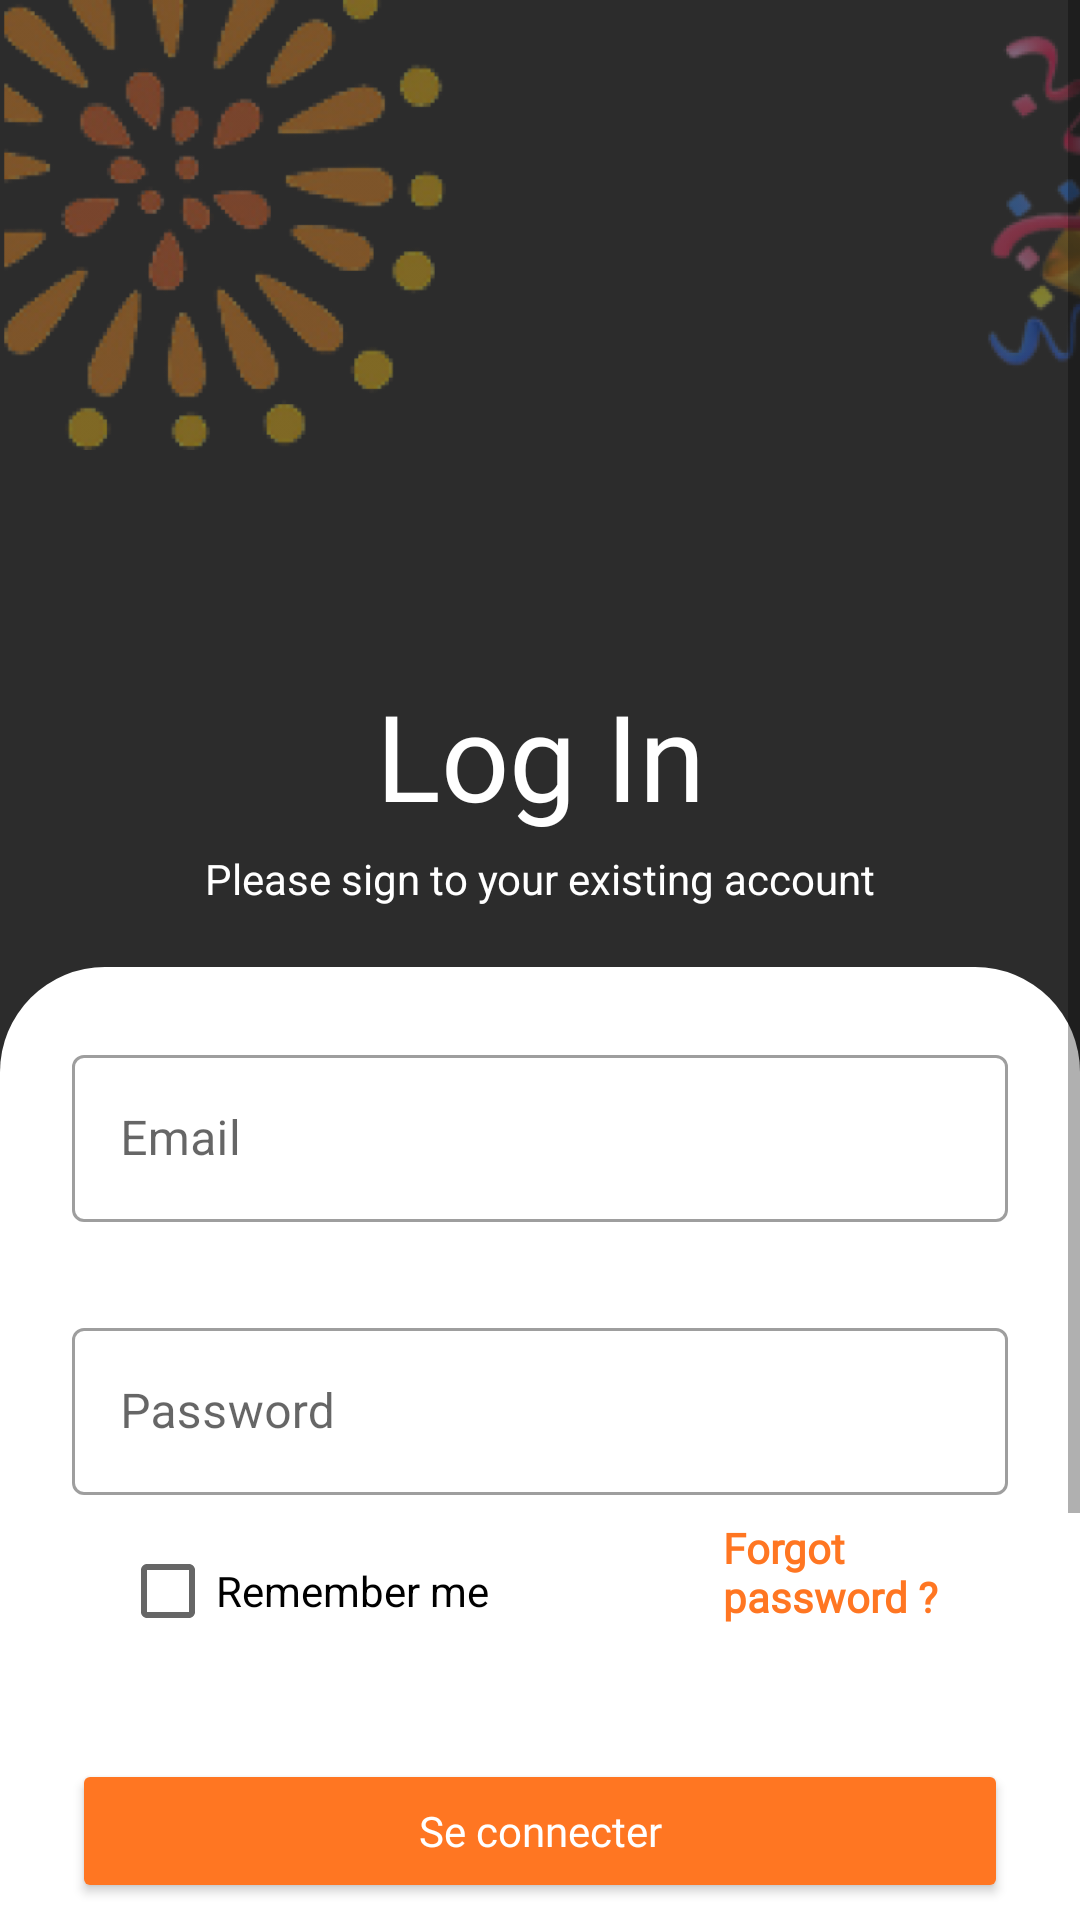

Here is an Android app screen rendered from its layout file. Give the layout XML and the strings, colors and styles it references.
<!-- AndroidManifest.xml: application theme AppTheme -->
<!-- res/layout/test_login.xml -->
<?xml version="1.0" encoding="utf-8"?>
<RelativeLayout xmlns:android="http://schemas.android.com/apk/res/android"
    android:layout_width="match_parent"
    android:layout_height="match_parent"
    xmlns:app="http://schemas.android.com/apk/res-auto"
    android:background="@color/light_black">

    <ScrollView
        android:layout_width="match_parent"
        android:layout_height="match_parent"
        android:fillViewport="true">

        <LinearLayout
        android:layout_width="match_parent"
        android:layout_height="match_parent"
        android:orientation="vertical">

        <LinearLayout
            android:layout_width="match_parent"
            android:layout_height="wrap_content"
            android:paddingBottom="20dp"
            android:gravity="center"
            android:orientation="vertical">

            <LinearLayout
                android:layout_width="match_parent"
                android:layout_height="match_parent">

                <ImageView
                    android:layout_width="150dp"
                    android:layout_height="150dp"
                    android:src="@mipmap/img1_login_foreground"
                    android:layout_marginRight="160dp"
                    ></ImageView>
                <ImageView
                    android:layout_width="150dp"
                    android:layout_height="150dp"
                    android:src="@mipmap/img2_login_foreground"
                    android:layout_marginRight="0dp"
                    ></ImageView>
            </LinearLayout>



            <TextView
                android:layout_width="match_parent"
                android:layout_height="match_parent"
                android:padding="5dp"
                android:gravity="center"
                android:layout_gravity="center"
                android:text="Log In"
                android:textSize="40sp"
                android:fontFamily="@font/sen_bold"
                android:textColor="@color/white"
                android:layout_marginTop="70dp">
            </TextView>

            <TextView
                android:layout_width="match_parent"
                android:layout_height="match_parent"
                android:layout_gravity="center"
                android:gravity="center"
                android:text="Please sign to your existing account"
                android:textColor="@color/white">
            </TextView>

        </LinearLayout>

        <LinearLayout
            android:layout_width="match_parent"
            android:layout_height="match_parent"
            android:background="@drawable/round_border"
            android:orientation="vertical"
            android:padding="24dp">

            <com.google.android.material.textfield.TextInputLayout
                android:layout_width="match_parent"
                android:layout_height="wrap_content"
                style="@style/Widget.MaterialComponents.TextInputLayout.OutlinedBox">

                <com.google.android.material.textfield.TextInputEditText
                    android:id="@+id/email_input"
                    android:layout_width="match_parent"
                    android:layout_height="match_parent"
                    android:hint="Email"
                    android:textColorHint="@color/black"
                    android:inputType="textEmailAddress">

                </com.google.android.material.textfield.TextInputEditText>

            </com.google.android.material.textfield.TextInputLayout>

            <com.google.android.material.textfield.TextInputLayout
                android:layout_width="match_parent"
                android:layout_height="wrap_content"
                android:layout_marginTop="30dp"
                style="@style/Widget.MaterialComponents.TextInputLayout.OutlinedBox">

                <com.google.android.material.textfield.TextInputEditText
                    android:id="@+id/password"
                    android:layout_width="match_parent"
                    android:layout_height="match_parent"
                    android:hint="Password"
                    android:textColorHint="@color/black"
                    android:inputType="textPassword">

                </com.google.android.material.textfield.TextInputEditText>

            </com.google.android.material.textfield.TextInputLayout>

            <LinearLayout
                android:layout_width="match_parent"
                android:layout_height="wrap_content"
                android:orientation="horizontal"
                android:paddingHorizontal="16dp"
                android:paddingTop="8dp"
                android:paddingBottom="8dp">

                <LinearLayout
                    android:layout_width="wrap_content"
                    android:layout_height="wrap_content"
                    android:orientation="horizontal"
                    android:gravity="center_vertical">

                    <CheckBox
                        android:id="@+id/checkbox_remember"
                        android:layout_width="wrap_content"
                        android:layout_height="wrap_content"
                        android:text="Remember me"
                        android:textColor="@color/black" />
                </LinearLayout>

                <TextView
                    android:id="@+id/forgot_password"
                    android:layout_width="wrap_content"
                    android:layout_height="wrap_content"
                    android:text="Forgot password ?"
                    android:textColor="@color/orange"
                    android:textStyle="bold"
                    android:layout_marginLeft="78dp"
                    android:fontFamily="@font/sen_bold" />
            </LinearLayout>

            <Button
                android:id="@+id/btn_login"
                android:layout_width="match_parent"
                android:layout_height="wrap_content"
                android:text="Se connecter"
                android:layout_marginTop="24dp"
                android:backgroundTint="@color/orange"
                android:textColor="@color/white"
                android:textAllCaps="false"
                android:fontFamily="@font/sen_bold"
                android:padding="12dp"
                android:layout_marginBottom="16dp"/>

            <LinearLayout
                android:layout_width="wrap_content"
                android:layout_height="wrap_content"
                android:orientation="horizontal"
                android:gravity="center"
                android:layout_gravity="center">

                <TextView
                    android:layout_width="wrap_content"
                    android:layout_height="wrap_content"
                    android:text="Don't have an account ?"
                    android:textColor="@color/black" />
                <TextView
                    android:id="@+id/signup"
                    android:layout_width="wrap_content"
                    android:layout_height="wrap_content"
                    android:text="SIGN UP?"
                    android:textColor="@color/orange"
                    android:textStyle="bold"
                    android:layout_marginLeft="78dp"
                    android:fontFamily="@font/sen_bold" />
            </LinearLayout>

            <TextView
                android:layout_width="match_parent"
                android:layout_height="wrap_content"
                android:layout_gravity="center"
                android:gravity="center"
                android:layout_margin="10dp"
                android:text="or"
                android:textSize="20sp"></TextView>

            <Button
                android:id="@+id/btn_google"
                android:layout_width="match_parent"
                android:layout_height="wrap_content"
                android:text="Continue with google"
                android:layout_marginTop="16dp"
                android:backgroundTint="@color/white"
                android:textColor="@color/black"
                android:textAllCaps="false"
                android:drawablePadding="12dp"
                android:fontFamily="@font/sen_bold"
                android:padding="12dp"
                android:layout_marginBottom="8dp" />


        </LinearLayout>

    </LinearLayout>
    </ScrollView>


</RelativeLayout>
<!-- resources referenced by this layout -->
<resources>
  <color name="black">#FF000000</color>
  <color name="light_black">#2c2c2c</color>
  <color name="orange">#FF7622</color>
  <color name="white">#FFFFFFFF</color>
  <!-- drawable round_border (drawable) -->
  <?xml version="1.0" encoding="utf-8"?>
  <shape android:shape="rectangle" xmlns:android="http://schemas.android.com/apk/res/android">
  <solid android:color="@color/white"></solid>
      <corners android:topLeftRadius="35dp"
          android:topRightRadius="35dp"></corners>
  </shape>
  <!-- mipmap img1_login_foreground: webp bitmap (mipmap-hdpi, 23018 bytes) -->
  <!-- mipmap img2_login_foreground: webp bitmap (mipmap-hdpi, 18862 bytes) -->
  <style name="AppTheme" parent="Theme.MaterialComponents.DayNight.NoActionBar">
          
          <item name="colorPrimary">@color/orange</item>
          <item name="colorPrimaryDark">@color/orange</item>
          <item name="colorAccent">@color/orange</item>
      </style>
</resources>
